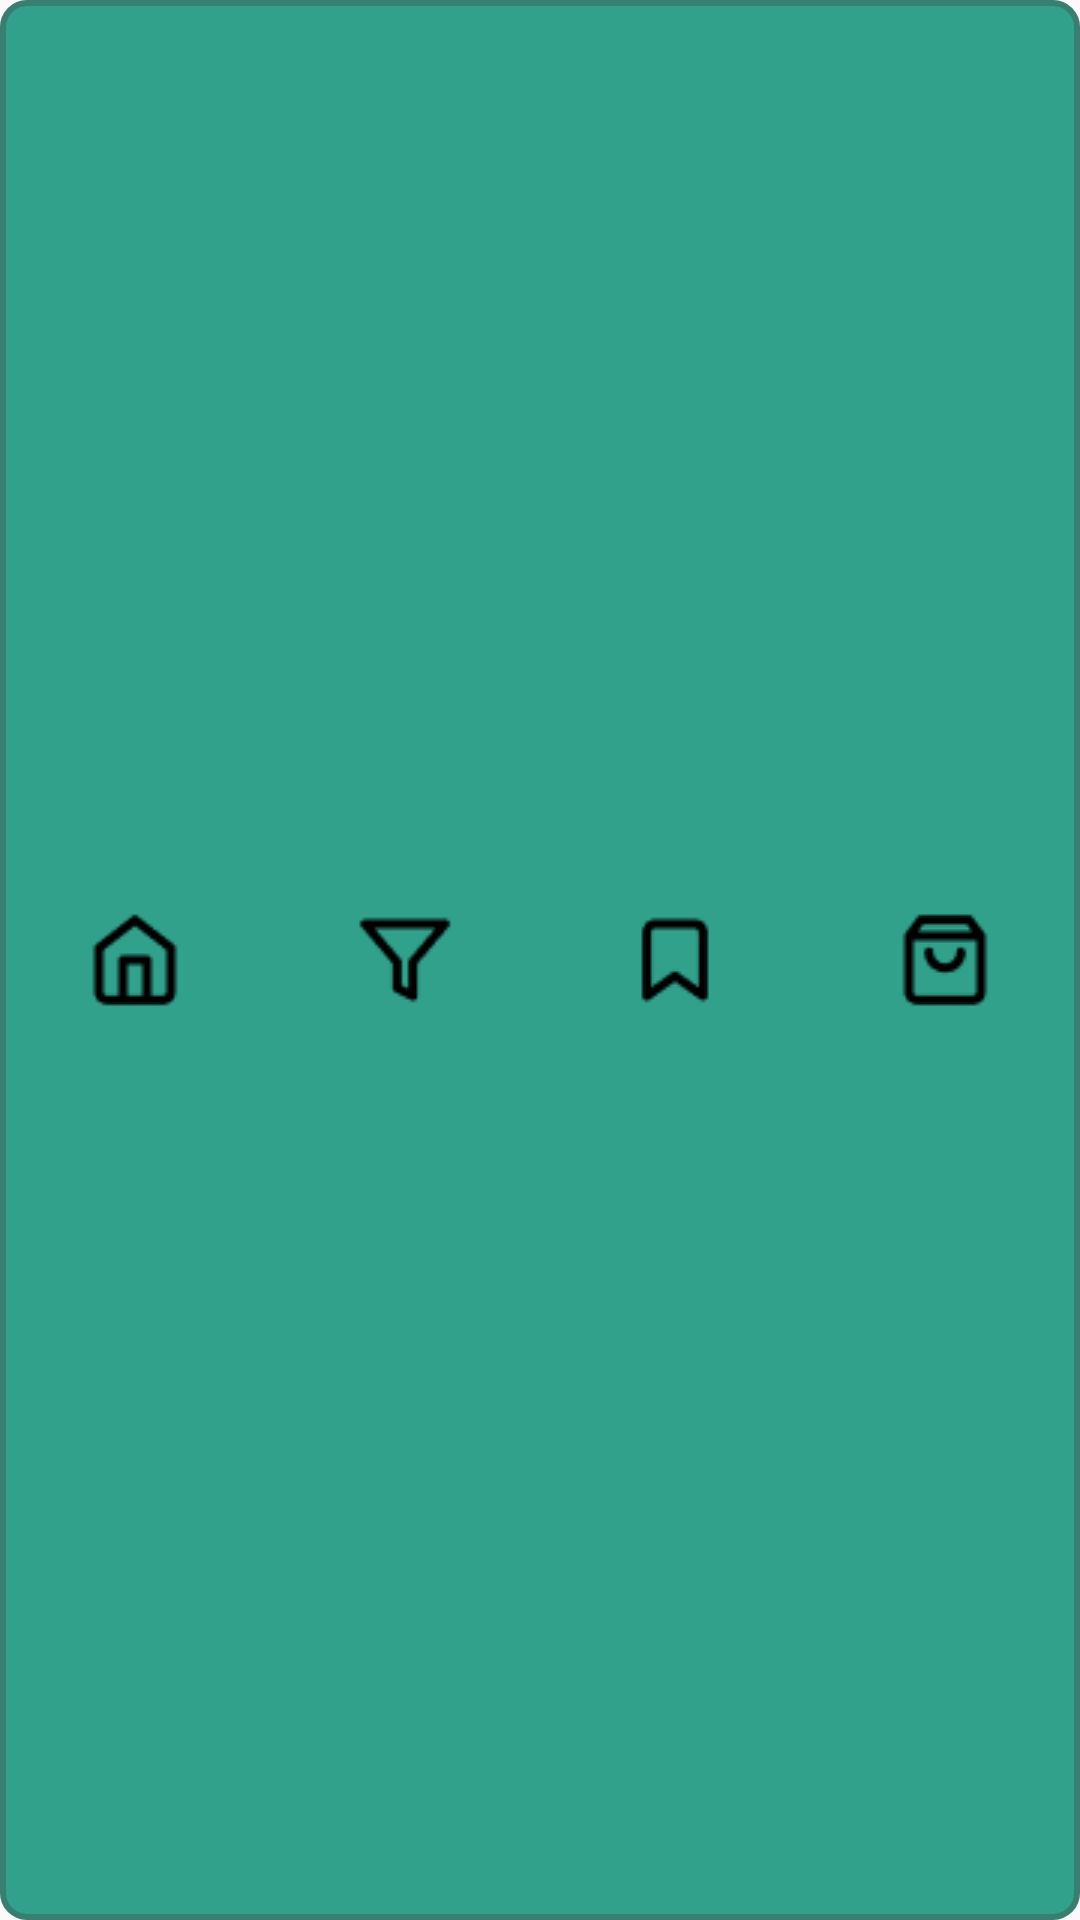

Produce the Android XML layout that renders to this screen, including the resource entries it uses.
<!-- AndroidManifest.xml: application theme Theme.BookEater -->
<!-- res/layout/tab_layout.xml -->
<?xml version="1.0" encoding="utf-8"?>
<LinearLayout xmlns:android="http://schemas.android.com/apk/res/android"
    xmlns:app="http://schemas.android.com/apk/res-auto"
    android:id="@+id/main"
    android:layout_width="match_parent"
    android:layout_height="match_parent"
    android:background="@drawable/shape_tab"
    android:weightSum="4"
    android:orientation="horizontal">
    <FrameLayout
        android:id="@+id/home"
        android:layout_width="0dp"
        android:layout_height="match_parent"
        android:clickable="true"
        android:layout_weight="1">
        <ImageView
            android:layout_width="48dp"
            android:layout_height="48dp"
            android:src="@drawable/home"
            android:scaleType="center"
            android:background="@color/empty"
            android:layout_gravity="center"
            android:layout_weight="1"
            app:tint="@color/black" />
    </FrameLayout>
    <FrameLayout
        android:id="@+id/filter"
        android:layout_width="0dp"
        android:layout_height="match_parent"
        android:clickable="true"
        android:layout_weight="1">
        <ImageView
            android:layout_width="48dp"
            android:layout_height="48dp"
            android:src="@drawable/filter"
            android:scaleType="center"
            android:background="@color/empty"
            android:layout_gravity="center"
            android:layout_weight="1"
            app:tint="@color/black" />
    </FrameLayout>
    <FrameLayout
        android:id="@+id/bookmark"
        android:layout_width="0dp"
        android:layout_height="match_parent"
        android:clickable="true"
        android:layout_weight="1">
        <ImageView
            android:layout_width="48dp"
            android:layout_height="48dp"
            android:src="@drawable/bookmark"
            android:scaleType="center"
            android:background="@color/empty"
            android:layout_gravity="center"
            android:layout_weight="1"
            app:tint="@color/black" />
    </FrameLayout>
    <FrameLayout
        android:id="@+id/cart"
        android:layout_width="0dp"
        android:layout_height="match_parent"
        android:clickable="true"
        android:layout_weight="1">
        <ImageView
            android:layout_width="48dp"
            android:layout_height="48dp"
            android:src="@drawable/bag"
            android:scaleType="center"
            android:background="@color/empty"
            android:layout_gravity="center"
            android:layout_weight="1"
            app:tint="@color/black" />
    </FrameLayout>
</LinearLayout>
<!-- resources referenced by this layout -->
<resources>
  <color name="black">#FF000000</color>
  <color name="empty">#00000000</color>
  <!-- drawable bag: png bitmap (drawable, 672 bytes) -->
  <!-- drawable bookmark: png bitmap (drawable, 550 bytes) -->
  <!-- drawable filter: png bitmap (drawable, 682 bytes) -->
  <!-- drawable home: png bitmap (drawable, 722 bytes) -->
  <!-- drawable shape_tab (drawable) -->
  <?xml version="1.0" encoding="utf-8"?>
  <shape xmlns:android="http://schemas.android.com/apk/res/android">
      <corners
          android:radius="8dp"/>
      <solid
          android:color="@color/deep_teal"/>
      <stroke
          android:color="@color/dark_teal"
          android:width="2dp"/>
  </shape>
  <style name="Theme.BookEater" parent="Theme.AppCompat.Light.NoActionBar">
      </style>
  <color name="deep_teal">#FF31A18B</color>
  <color name="dark_teal">#FF387F71</color>
</resources>
